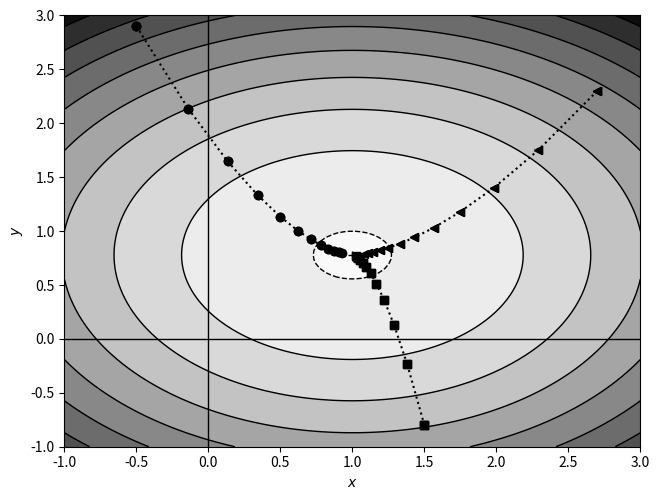
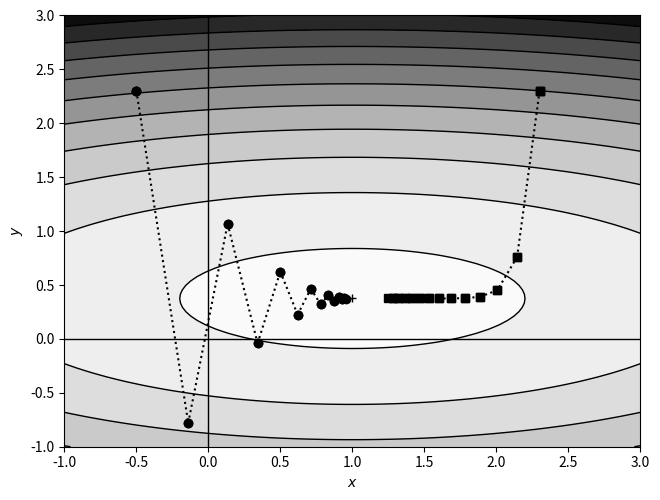

Generate these figures, in order, with matplotlib:
#
#  file:  gd_2d.py
#
#  2D example of gradient descent
#
#  RTK, 14-Feb-2021
#  Last update:  14-Feb-2021
#
################################################################

import numpy as np
import matplotlib.pylab as plt

#  Function and partial derivatives
def f(x,y):
    return 6*x**2 + 9*y**2 - 12*x - 14*y + 3

def dx(x):
    return 12*x - 12

def dy(y):
    return 18*y - 14

#  Gradient descent steps
N = 100
x,y = np.meshgrid(np.linspace(-1,3,N), np.linspace(-1,3,N))
z = f(x,y)
plt.contourf(x,y,z,10, cmap="Greys")
plt.contour(x,y,z,10, colors='k', linewidths=1)
plt.plot([0,0],[-1,3],color='k',linewidth=1)
plt.plot([-1,3],[0,0],color='k',linewidth=1)
plt.plot(1,0.7777778,color='k',marker='+')

x = xold = -0.5
y = yold = 2.9
for i in range(12):
    plt.plot([xold,x],[yold,y], marker='o', linestyle='dotted', color='k')
    xold = x
    yold = y
    x = x - 0.02 * dx(x)
    y = y - 0.02 * dy(y)

x = xold = 1.5
y = yold = -0.8
for i in range(12):
    plt.plot([xold,x],[yold,y], marker='s', linestyle='dotted', color='k')
    xold = x
    yold = y
    x = x - 0.02 * dx(x)
    y = y - 0.02 * dy(y)

x = xold = 2.7
y = yold = 2.3
for i in range(12):
    plt.plot([xold,x],[yold,y], marker='<', linestyle='dotted', color='k')
    xold = x
    yold = y
    x = x - 0.02 * dx(x)
    y = y - 0.02 * dy(y)

plt.xlabel("$x$")
plt.ylabel("$y$")
plt.tight_layout(pad=0, w_pad=0, h_pad=0)
plt.savefig("gd_2d_steps.png", dpi=300)
plt.show()
plt.close()

#  New function and partial derivatives
def f(x,y):
    return 6*x**2 + 40*y**2 - 12*x - 30*y + 3

def dx(x):
    return 12*x - 12

def dy(y):
    return 80*y - 30

#  Large stepsize
N = 100
x,y = np.meshgrid(np.linspace(-1,3,N), np.linspace(-1,3,N))
z = f(x,y)
plt.contourf(x,y,z,10, cmap="Greys")
plt.contour(x,y,z,10, colors='k', linewidths=1)
plt.plot([0,0],[-1,3],color='k',linewidth=1)
plt.plot([-1,3],[0,0],color='k',linewidth=1)
plt.plot(1,0.375,color='k',marker='+')

x = xold = -0.5
y = yold = 2.3
for i in range(14):
    plt.plot([xold,x],[yold,y], marker='o', linestyle='dotted', color='k')
    xold = x
    yold = y
    x = x - 0.02 * dx(x)
    y = y - 0.02 * dy(y)

x = xold = 2.3
y = yold = 2.3
for i in range(14):
    plt.plot([xold,x],[yold,y], marker='s', linestyle='dotted', color='k')
    xold = x
    yold = y
    x = x - 0.01 * dx(x)
    y = y - 0.01 * dy(y)

plt.xlabel("$x$")
plt.ylabel("$y$")
plt.tight_layout(pad=0, w_pad=0, h_pad=0)
plt.savefig("gd_2d_oscillating.png", dpi=300)
plt.show()
plt.close()
